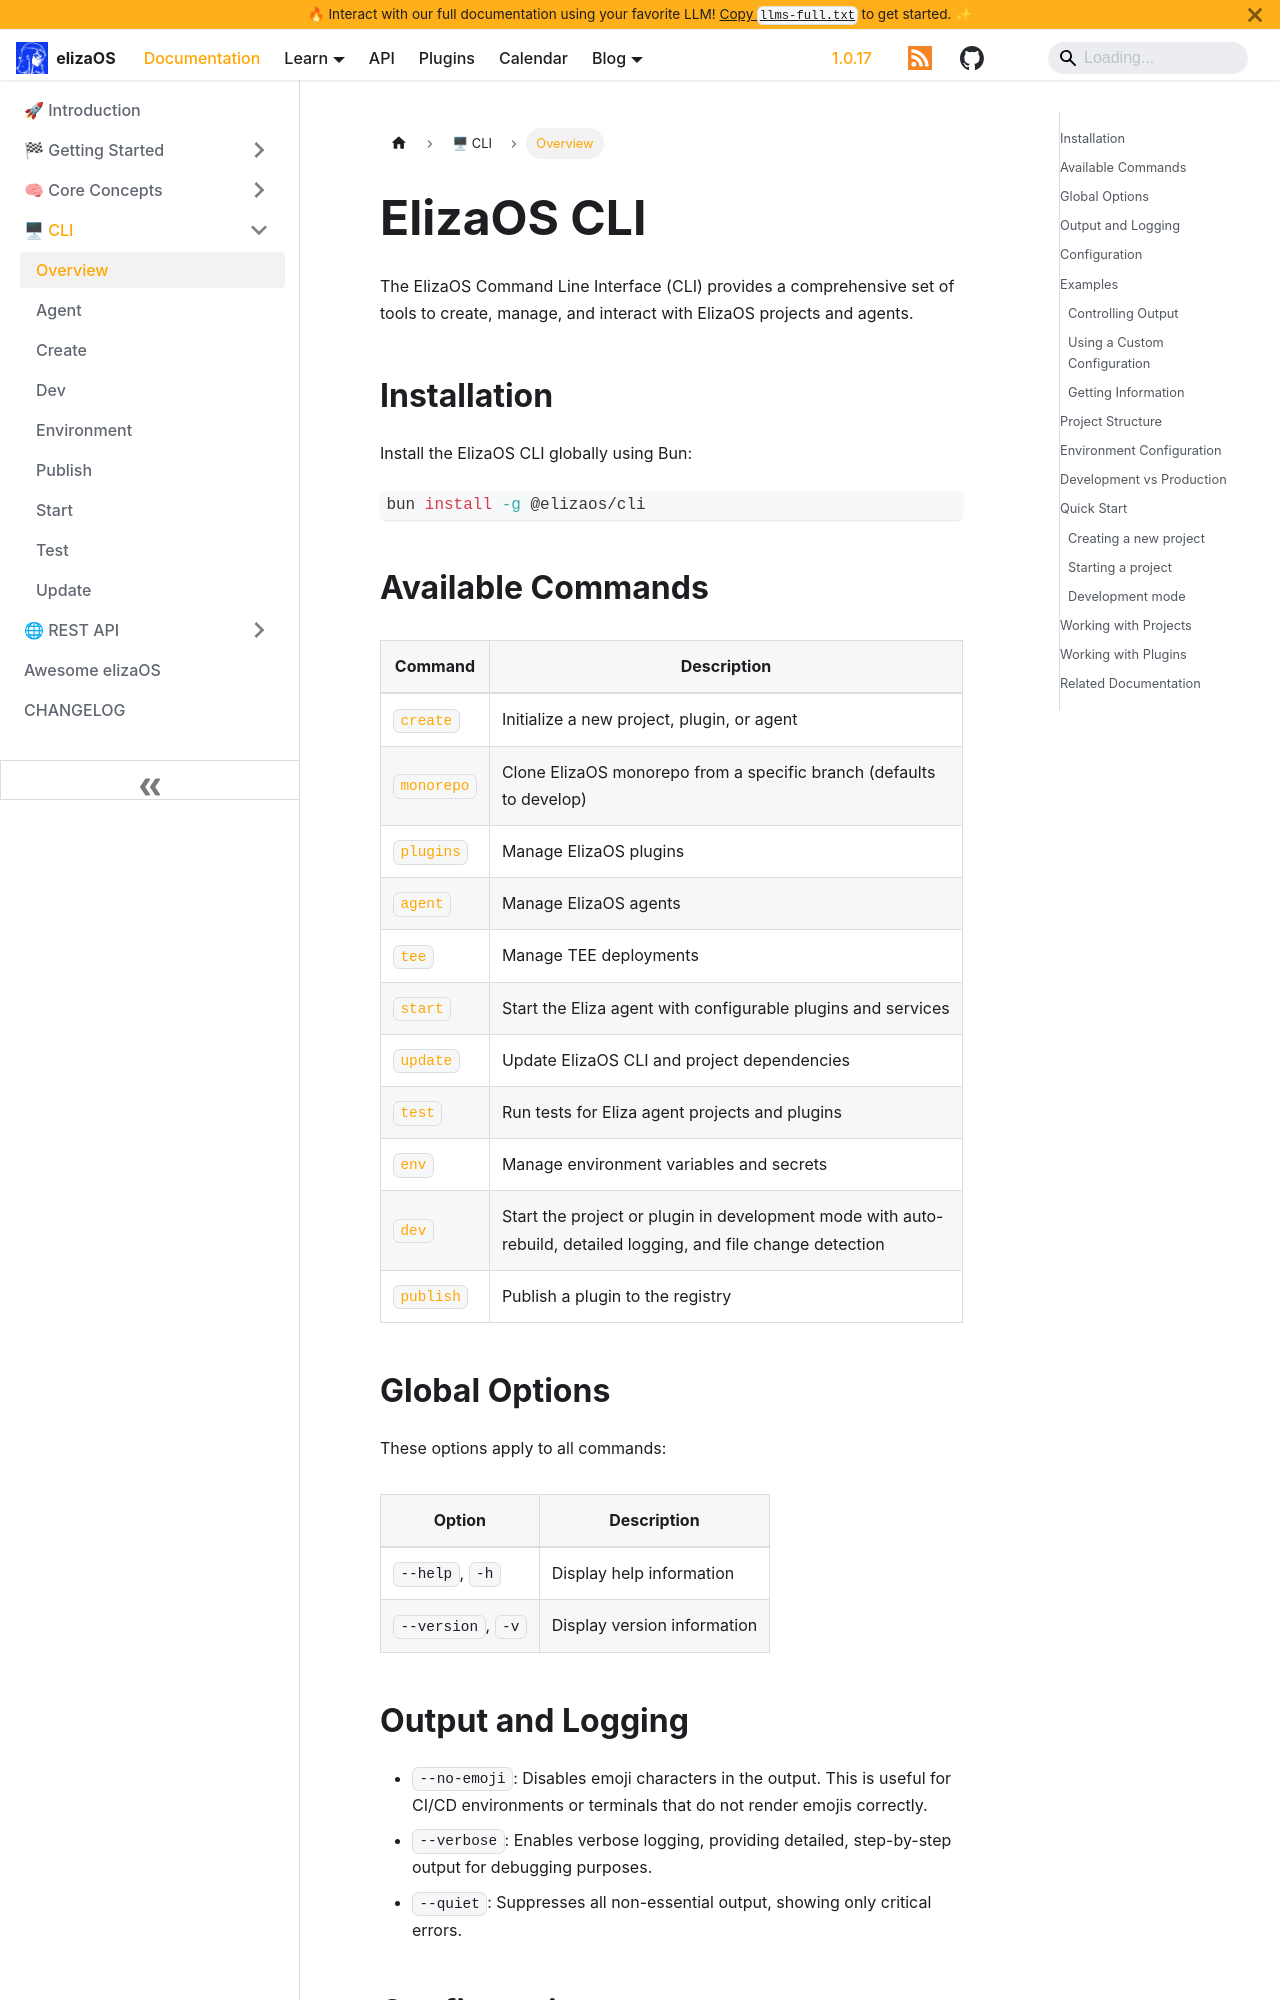

repository: yakkl/eliza · page: docs/cli/overview.html · generator: docusaurus

---
sidebar_position: 1
title: ElizaOS CLI Overview
description: Comprehensive guide to the ElizaOS Command Line Interface (CLI) tools and commands
keywords: [CLI, commands, installation, configuration, development, production, plugins, projects]
image: /img/cli.jpg
---

# ElizaOS CLI

The ElizaOS Command Line Interface (CLI) provides a comprehensive set of tools to create, manage, and interact with ElizaOS projects and agents.

## Installation

Install the ElizaOS CLI globally using Bun:

```bash
bun install -g @elizaos/cli
```
